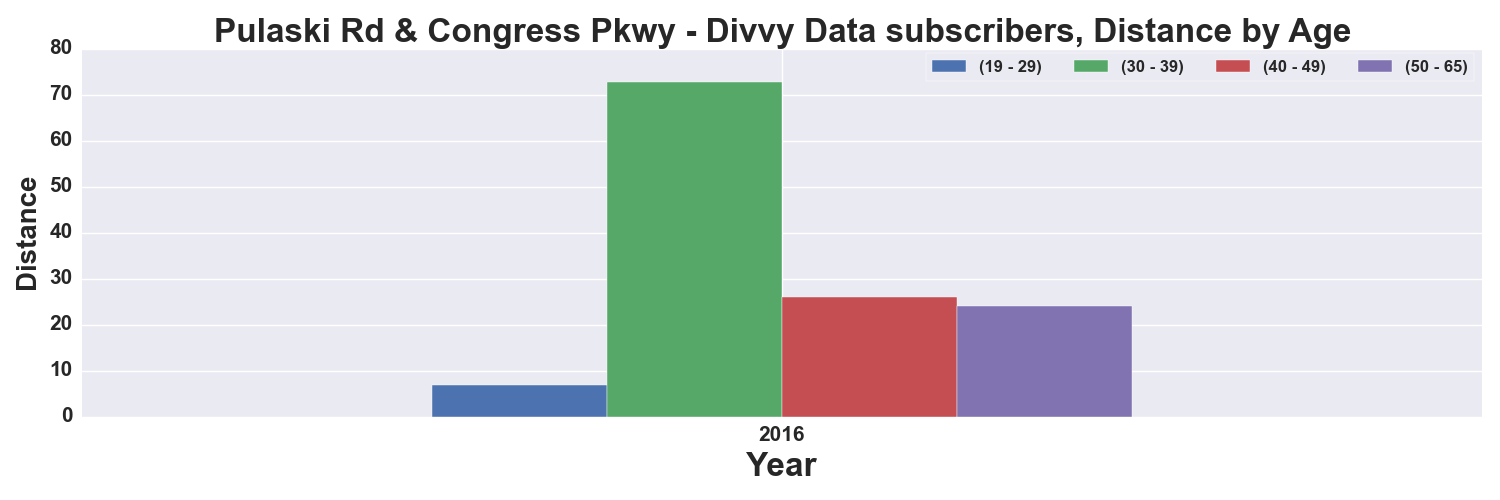

The data file committed next to this chart (first rows):
, START TIME YEAR, DISTANCE_Miles, DISTANCE_Miles, DISTANCE_Miles, DISTANCE_Miles
AGE_GROUP, , 19 - 29, 30 - 39, 40 - 49, 50 - 65
0, 2016, 6.894, 72.79, 26, 24.05
